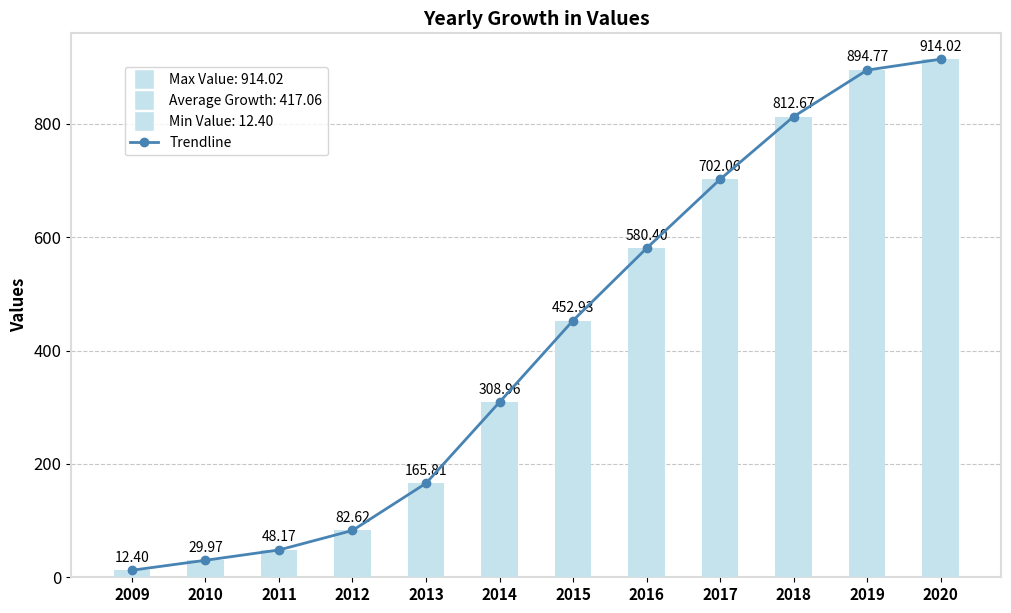

The matplotlib source for this figure:
import numpy as np
import matplotlib.pyplot as plt

# Example data
x = np.array(['2009', '2010', '2011', '2012', '2013', '2014', '2015', '2016',
              '2017', '2018', '2019', '2020'])
y = np.array([12.4, 29.97, 48.17, 82.62, 165.81, 308.96, 452.93, 580.40, 702.06,
              812.67, 894.77, 914.02])

# Convert years to numeric values for trendline plotting
x_numeric = np.arange(len(x))

# Check for negative or NaN values in data
if np.any(np.isnan(y)) or np.any(y < 0):
    raise ValueError("Data contains NaN or negative values, which is invalid for bar charts.")

# Calculate additional statistics
max_value = np.max(y)
min_value = np.min(y)
average_growth = np.mean(y)

# Define custom colors
bar_color = '#C5E3ED'
trendline_color = '#4783B3'
border_color = '#DCDCDC'

# Increase the figure size for more space
plt.figure(figsize=(12, 8))

# Create the bar chart
bar_width = 0.5
bars = plt.bar(x, y, color=bar_color, width=bar_width, zorder=3)

# Add values on top of the bars
for bar, value in zip(bars, y):
    plt.text(bar.get_x() + bar.get_width() / 2, bar.get_height() + 10, f"{value:.2f}",
             ha='center', va='bottom', fontsize=10, fontweight='normal')

# Create mountain-type trendline (zigzag)
plt.plot(x, y, color=trendline_color, linestyle='-', linewidth=2, marker='o', markersize=6, zorder=4)

# Set titles and labels
plt.title('Yearly Growth in Values', fontsize=14, fontweight='bold')
plt.ylabel('Values', fontsize=12, fontweight='bold')
plt.xticks(rotation=0, fontsize=11, fontweight='bold')
plt.yticks(fontsize=12)

# Add gridlines
plt.grid(axis='y', linestyle='--', alpha=0.7)

# Customize border (spine) color
ax = plt.gca()
for spine in ax.spines.values():
    spine.set_edgecolor(border_color)
    spine.set_linewidth(1.5)

plt.subplots_adjust(bottom=0.2)

# Create custom legend-like box with key statistics
legend_elements = [
    plt.Line2D([0], [0], marker='s', color='w', label=f'Max Value: {max_value:.2f}',
               markerfacecolor=bar_color, markersize=15),
    plt.Line2D([0], [0], marker='s', color='w', label=f'Average Growth: {average_growth:.2f}',
               markerfacecolor=bar_color, markersize=15),
    plt.Line2D([0], [0], marker='s', color='w', label=f'Min Value: {min_value:.2f}',
               markerfacecolor=bar_color, markersize=15),
    plt.Line2D([0], [0], color=trendline_color, linestyle='-', linewidth=2, marker='o', markersize=6, label='Trendline')
]

# Place the legend elements on the plot
plt.legend(handles=legend_elements, loc='upper left', fontsize=10, bbox_to_anchor=(0.05, 0.95))

# Save and show the figure
plt.savefig('yearly_growth_with_custom_colors_and_border.png', bbox_inches='tight')
plt.show()
